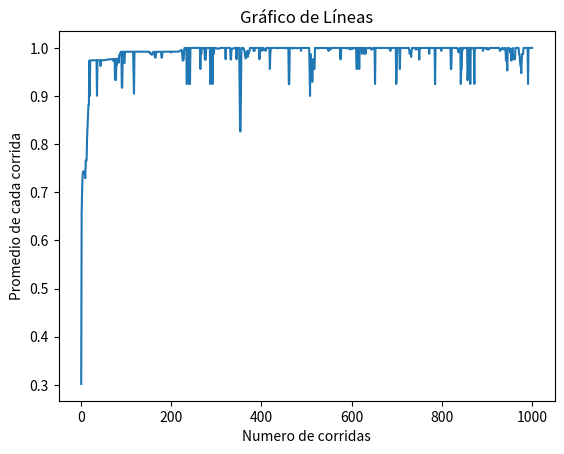

The matplotlib source for this figure: (Note: this script raises an exception after producing the figure.)
import random
import matplotlib.pyplot as plt
import pandas as pd


def inicializarPoblacion(): #Recorremos el arreglo y lo cargamos con valores Random

    #
    global individuos
    #for i in range(numIndividuos):
    #    for j in range(numGenes):
    #       individuos[i][j]= random.randint(0,1)

    individuos = [[1, 0, 0, 0, 0, 0, 0, 1, 0, 1, 1, 0, 1, 0, 0, 1, 1, 1, 0, 1, 0, 0, 0, 0, 0, 1, 0, 1, 0, 0], [0, 0, 1, 1, 0, 0, 1, 1, 1, 1, 1, 0, 0, 1, 1, 0, 1, 1, 0, 1, 1, 0, 1, 0, 0, 0, 1, 1, 0, 1], [1, 0, 0, 0, 1, 1, 1, 0, 0, 0, 1, 0, 0, 1, 0, 0, 1, 0, 1, 1, 0, 1, 1, 0, 0, 1, 
0, 0, 0, 1], [1, 1, 0, 1, 1, 1, 0, 0, 1, 0, 1, 1, 0, 0, 0, 1, 1, 1, 1, 0, 1, 0, 1, 1, 1, 0, 1, 1, 0, 0], [1, 0, 1, 1, 1, 0, 0, 1, 0, 0, 0, 1, 1, 1, 1, 1, 1, 0, 0, 1, 0, 0, 1, 0, 0, 1, 1, 0, 1, 0], [0, 1, 1, 0, 1, 1, 0, 0, 0, 1, 0, 0, 1, 1, 1, 0, 1, 1, 1, 0, 0, 1, 
0, 1, 0, 0, 1, 1, 1, 0], [0, 1, 1, 0, 0, 1, 0, 1, 0, 1, 0, 1, 1, 0, 1, 0, 0, 1, 1, 0, 0, 0, 1, 0, 1, 0, 1, 0, 1, 0], [0, 0, 0, 1, 0, 0, 0, 0, 1, 1, 1, 1, 1, 0, 0, 0, 0, 1, 0, 0, 0, 1, 0, 1, 0, 1, 1, 1, 0, 1], [1, 1, 0, 1, 0, 1, 1, 0, 1, 1, 1, 1, 1, 1, 1, 1, 1, 0, 
0, 0, 1, 1, 0, 1, 1, 0, 1, 1, 1, 1], [0, 1, 0, 1, 0, 0, 0, 1, 1, 0, 1, 0, 0, 1, 1, 1, 0, 1, 1, 1, 0, 1, 0, 0, 0, 1, 1, 0, 0, 1]]


def funcionObjetivo(x):
    valor= ( (x / (2 ** 30 - 1)) ** 2)
    return valor


def calculoObjetivo():
    totalObj = 0  #total de la funcion objetivo

    for i in range(numIndividuos):  #para cada individuo
        binario = ''.join(map(str,individuos[i])) #Convertir el arreglo de digitos binarios en un valor decimal
        numDecimal = int(binario, 2)    
        valObj[i] = funcionObjetivo(numDecimal) #guarda los valores de la func obj de cada indiv
        totalObj += valObj[i] #acumula la sumatoria de valor obj

    return totalObj


def funcionFitness():
    suma = 0
    total = calculoObjetivo()
    
    for i in range(numIndividuos):
        porcFitness[i]=valObj[i]/total
        suma += porcFitness[i]


def guardarElitismo(n):    #Selecciona los n mejores individuos del arreglo individuos
    global elite

    elite = [[] for i in range(n)]
    mayores = [-1 for _ in range(n)]
    indices = [-1 for _ in range (n)]
    
    for j in range(n):
        for i in range(numIndividuos):
            if(valObj[i]>mayores[j] and not (i in indices)):
                mayores[j]=valObj[i]
                indices[j]=i
    for i in range(n):
        elite[i] = individuos[indices[i]].copy()
    
    
def pegarElitismo(n):
    for i in range(n): 
        individuos[i] = elite[i]


def ruleta():
    global individuos

    hijos = [[0 for i in range(numGenes)] for j in range(numIndividuos)] #para guardar los hijos
    porcentajes = [0 for i in range(1000)] #inicializamos el arreglo de los individuos
    indAct = 0                            #probar con 10 000 para individuos con muy poco fitness
    
    for i in range(numIndividuos): 
        fit = int(porcFitness[i]*1000)
        for j in range(fit):
            porcentajes[indAct+j] = i
        indAct = indAct + fit

    for i in range(numIndividuos): #numIndividuos veces se hace la ruleta para llenar el resto
        if(indAct == 1000):   #Sino existia la posibilidad de que el arreglo porcetajes se exeda del limite.
            indAct = 999
        num = random.randint(0,indAct)#para no usar 1000 y agregarle posibilidades al ind 0 debido al truncamiento, el arreglo rara vez llega a completar las 1000 posiciones desiganadas
        aux = porcentajes[num]
        hijos [i] = individuos[aux].copy() #paso a un array hijos los ganadores
    individuos = hijos

def torneo():
    global individuos
    N = 4
    hijos = [[0 for _ in range(numGenes)]for _ in range(numIndividuos)]
    
    for j in range (numIndividuos):
        candidatos = [0 for i in range(N)] #arreglo de indices de los 4 individuos a examinar
        for i in range(N):
            candidatos[i]=random.randint(0,numIndividuos-1) #Llenar el arreglo de cantidatos con 4 indices al azar
        mayor = 0 #val FO del mayor indiciduo de los 4
        indCandidatoFinal=0
        for i in range(N):
            if(valObj[candidatos[i]] > mayor):
                mayor = valObj[candidatos[i]]
                indCandidatoFinal = candidatos[i]

        hijos[j]=individuos[indCandidatoFinal].copy()  #Para que pase el valor y no el parametro del arreglo
        
    individuos = hijos

def guardarDatosPorCorrida(numCorrida):
    global menorGlobal, mayorGlobal, valorMayorGlobal, valorMenorGlobal, acumCorridas,maximoFo,minimoFo,cromosomasMaximos,cromosomasMinimos
    
    valorMayor = 0
    valorMenor = 9999
    mayor = [0]*numGenes
    menor = [0]*numGenes
    total = calculoObjetivo() #se obtiene la sumatoria de FO de la generacion
    promedioValObjPorCorrida[acumCorridas]= total/numIndividuos #guarda el prom de la FO de la generacion
    acumCorridas +=1
    
    for i in range(numIndividuos):
        aux = valObj[i]
        if(aux>valorMayor):
            valorMayor = aux
            mayor = individuos[i].copy()

        if(aux<valorMenor):
            valorMenor = aux
            menor = individuos[i].copy()  
            
        if(aux > valorMayorGlobal):
            valorMayorGlobal = aux
            mayorGlobal = individuos[i].copy()
        if(aux < valorMenorGlobal):
            valorMenorGlobal = aux
            menorGlobal = individuos[i].copy()

    maximoFo[numCorrida] = valorMayor
    minimoFo[numCorrida] = valorMenor
    cromosomasMaximos[numCorrida] = mayor
    cromosomasMinimos[numCorrida] = menor
        
def mostrarDatosGlobal():
    global valorMayorGlobal, valorMenorGlobal, mayorGlobal, menorGlobal

    print("El valor máximo de todas las corridas fue: ", valorMayorGlobal, "y el individuo es: ", mayorGlobal)
    print("El valor mínimo de todas las corridas fue: ", valorMenorGlobal, "y el individuo es: ", menorGlobal)




def crossover():
   ind = 0

   for j in range(numIndividuos//2):
        aux=random.randint(1,100)
        if(aux<=probCrossover*100):
            corte = random.randint(1,numGenes-1) #punto de corte
            for i in range(corte,numGenes):                     
                aux2 = individuos[ind][i]
                individuos[ind][i] = individuos[ind+1][i]
                individuos[ind+1][i] = aux2
        ind+=2


def mutacionBinaria():
    for i in range(numIndividuos):
        if(random.randint(0,100)<=probMutacion*100):
            posicion = random.randint(0,numGenes-1)
            print("\033[91mMUTACION en individuo \033[0m", i," en pos ", posicion)
            if individuos[i][posicion] == 1:
                individuos[i][posicion] = 0
            else:
                individuos[i][posicion] = 1
            

def dibujarGrafico():
    numCorridas=[0 for _ in range(corridas)]

    for i in range(corridas):
        numCorridas[i] = i+1
        
    # Crear el gráfico de líneas
    plt.plot(numCorridas, promedioValObjPorCorrida)

    # Personalización  
    plt.title('Gráfico de Líneas')
    plt.xlabel('Numero de corridas')
    plt.ylabel('Promedio de cada corrida')
    # Mostrar el gráfico
    plt.show()


def realizarTabla():
    global individuos,valObj,porcFitness
    
    datos_tabla = {
        "Generacion" : [i+1 for i in range(corridas)],
        "Minimo FO": minimoFo,
        "Maximo FO": maximoFo,
        "Cromosoma Maximo(binario)":cromosomasMaximos,
        "Cromosoma Minimo(binario)": cromosomasMinimos,
        "Promedio":promedioValObjPorCorrida
    }
    df_individuos = pd.DataFrame(datos_tabla)
    
    with pd.ExcelWriter('ruleta_20.xlsx') as writer:
        df_individuos.to_excel(writer, sheet_name = 'Individuos', index = False)


#PROGRAMA PRINCIPAL
#preguntar el numero de individuos y con cuantos genes 

global numGenes,numIndividuos, individuos, valObj, porcFitness,probCrossover, probMutacion, valorMayorGlobal, valorMenorGlobal, menorGlobal, mayorGlobal, corridas, promedioValObjPorCorrida, acumCorridas
numGenes = 30
numIndividuos = 10
probCrossover = 0.75
probMutacion = 0.05
valorMenorGlobal = 99999
valorMayorGlobal = 0
menorGlobal = [0]*numGenes
mayorGlobal = [0]*numGenes
corridas = 1000
minimoFo = [0 for _ in range(corridas)]
maximoFo = [0 for _ in range(corridas)]
cromosomasMaximos = [0 for _ in range(corridas)]
cromosomasMinimos = [0 for _ in range(corridas)]

acumCorridas = 0
#Definimos el arreglo de individuos
individuos = [[0 for i in range(numGenes)] for j in range(numIndividuos)] 
valObj = [0 for i in range(numIndividuos)]  #para guardar el valor de la func obj de cada individuo 
porcFitness = [0 for i in range(numIndividuos)] #Para guaradar los valores del porcentaje que brinda la fun fitness para cada indiviuo

#para graficos
promedioValObjPorCorrida = [0 for _ in range(corridas)]

#OPCION A:
#inicializar -> funcion objetivo -> funcion fitness -> seleccion (ruleta) -> crossover (1 punto) -> mutacion 

#OPCION B:
#inicializar -> funcion objetivo -> funcion fitness -> seleccion (torneo) -> crossover (1 punto) -> mutacion
#TORNEO = 10 veces (se seleccionan 4 individuos al azar y pasa el que mejor fitness tiene)

#OPCION C:
#inicializar -> funcion objetivo -> funcion fitness -> elitismo (pasan 2 derecho)-> 
#seleccion (ruleta entre los 10, para seleccionar los 8 restantes) -> crossover (1 punto) -> mutacion 



#Ejecución Opcion A
inicializarPoblacion()
op = "RE"

for i in range(corridas):
    print("-----------------",i,"-------------------------")
    funcionFitness()
    guardarDatosPorCorrida(i)
    if (op == "R"):
        ruleta()
    elif ( op == "T"):
        torneo()
    elif (op == "RE"):
        guardarElitismo(2)
        ruleta()
    crossover()
    mutacionBinaria()
    if (op == "RE"):
        pegarElitismo(2)
        
mostrarDatosGlobal()
dibujarGrafico()
realizarTabla()